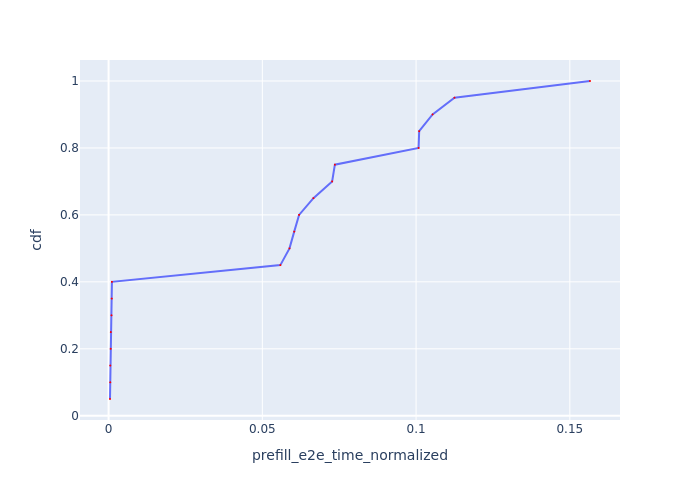

Data behind this chart, as committed beside it:
Request Id, prefill_e2e_time_normalized, cdf
0_0, 0.0004657, 0.05
0_6, 0.0005482, 0.1
0_5, 0.000551, 0.15
0_1, 0.0006792, 0.2
0_4, 0.000736, 0.25
0_7, 0.0009518, 0.3
0_3, 0.001044, 0.35
0_2, 0.001093, 0.4
0_9, 0.05586, 0.45
0_12, 0.05884, 0.5
0_13, 0.06037, 0.55
0_14, 0.06195, 0.6
0_11, 0.06662, 0.65
0_10, 0.07271, 0.7
0_8, 0.0736, 0.75
0_16, 0.1008, 0.8
0_15, 0.101, 0.85
0_17, 0.1054, 0.9
0_18, 0.1125, 0.95
0_19, 0.1566, 1.0
